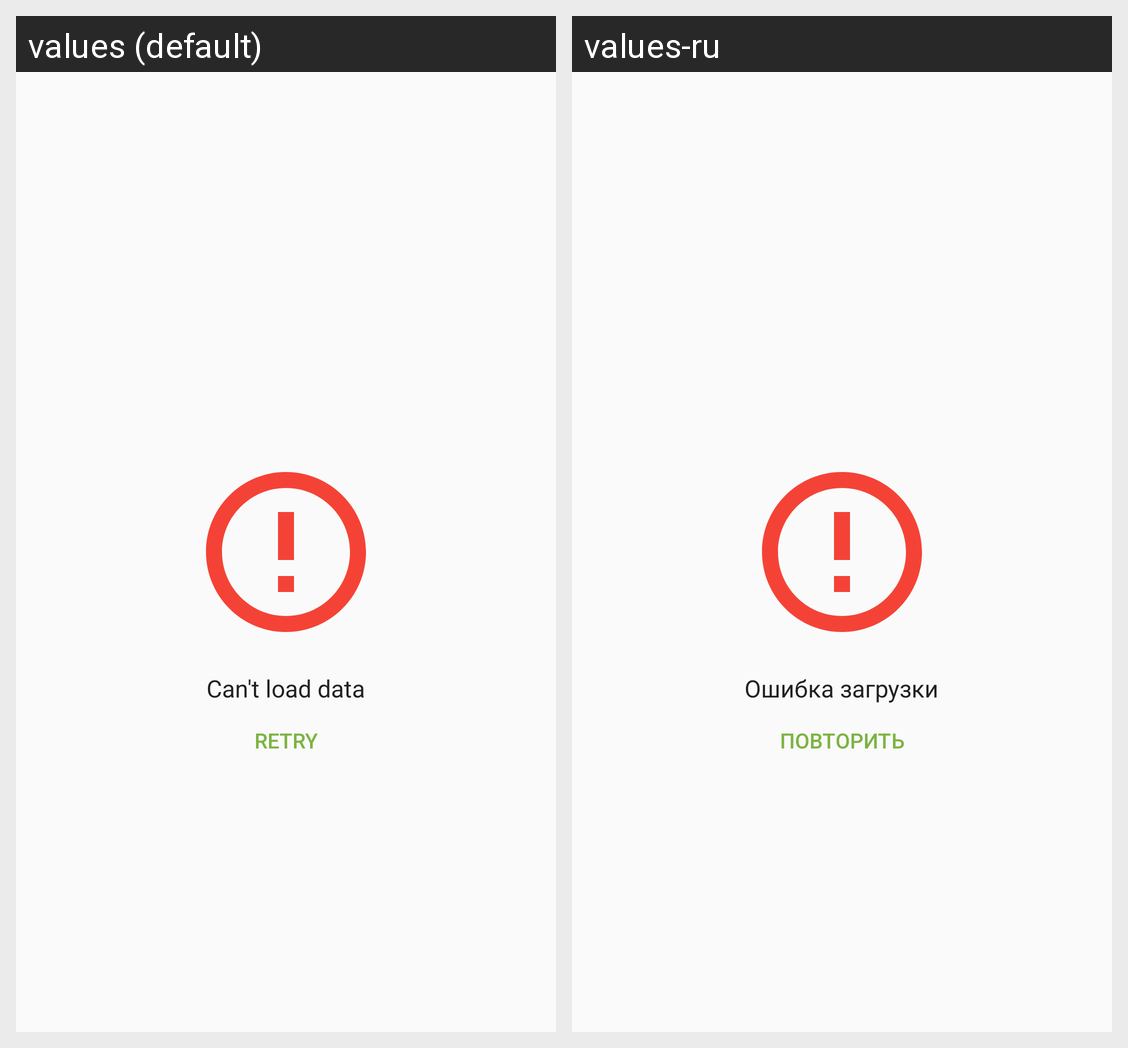

This grid shows one Android layout under two languages. Give, for every string resource on the screen, its name, the default text and each shown locale's text.
Android screen res/layout/common_error_layout.xml rendered under 2 locales, left to right: values (default), values-ru. Device: Nexus 5 (rendered at 1080×1920; each locale shown at half size, 540×960, under a caption strip naming it); theme AppTheme.
Strings drawn on this screen, with the default value and each locale's value (text and hints the layout hard-codes, and strings that could not be matched under every locale, appear in the picture but are not listed):

network_error_text
  values: Can't load data
  values-ru: Ошибка загрузки

retry
  values: Retry
  values-ru: Повторить
